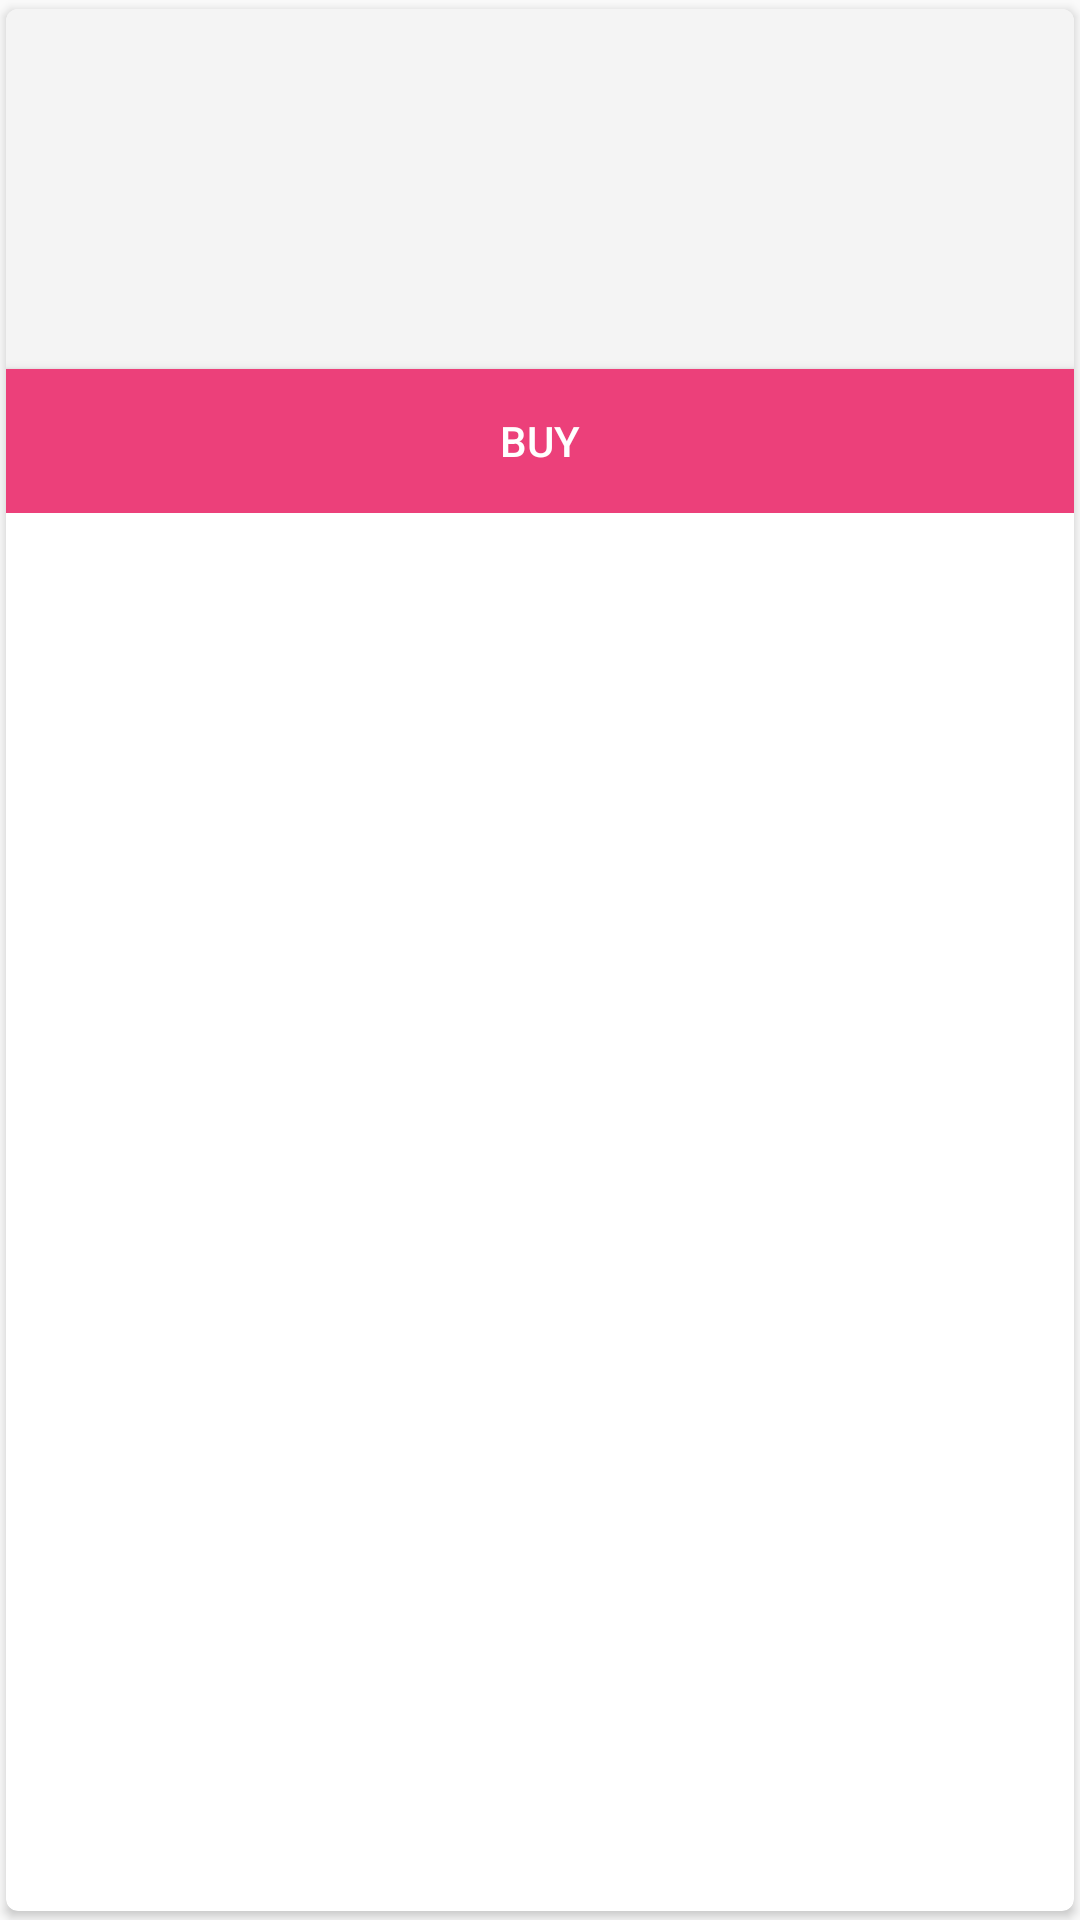

This screen was rendered from an Android layout file. Write that file and the resources it references.
<!-- AndroidManifest.xml: application theme AppTheme -->
<!-- res/layout/holder_product.xml -->
<?xml version="1.0" encoding="utf-8"?>
<android.support.v7.widget.CardView xmlns:android="http://schemas.android.com/apk/res/android"
    xmlns:app="http://schemas.android.com/apk/res-auto"
    android:layout_width="match_parent"
    android:layout_height="wrap_content"
    android:layout_margin="8dp"
    android:elevation="2dp"
    app:cardCornerRadius="4dp"
    app:cardPreventCornerOverlap="false"
    app:cardUseCompatPadding="true">



    <RelativeLayout
        android:layout_width="match_parent"
        android:layout_height="wrap_content">

        <TextView
            android:background="@color/lightGray"
            android:id="@+id/product_text_view"
            android:layout_width="match_parent"
            android:layout_height="@dimen/product_title_height_size"
            android:padding="16dp"
            android:gravity="center"
            android:textAlignment="center"
            android:textColor="@color/darkGray"
            android:textSize="@dimen/subheading2" />


        <android.support.v7.widget.AppCompatButton
            android:id="@+id/product_buy_button"
            android:layout_width="match_parent"
            android:layout_height="wrap_content"
            android:layout_below="@id/product_text_view"
            android:layout_centerHorizontal="true"
            android:background="@color/colorAccent"
            android:text="@string/buy"
            android:textColor="@color/white"
            android:textSize="@dimen/button" />

    </RelativeLayout>
</android.support.v7.widget.CardView>
<!-- resources referenced by this layout -->
<resources>
  <color name="colorAccent">#ec407a</color>
  <color name="darkGray">#545454</color>
  <color name="lightGray">#f4f4f4</color>
  <color name="white">#FFFFFF</color>
  <dimen name="button">14sp</dimen>
  <dimen name="product_title_height_size">120dp</dimen>
  <dimen name="subheading2">16sp</dimen>
  <string name="buy">Buy</string>
  <style name="AppTheme" parent="Theme.AppCompat.Light.DarkActionBar">
          
          <item name="colorPrimary">@color/colorPrimary</item>
          <item name="colorPrimaryDark">@color/colorPrimaryDark</item>
          <item name="colorAccent">@color/colorAccent</item>
      </style>
  <color name="colorPrimary">#202020</color>
  <color name="colorPrimaryDark">#1d1d1d</color>
</resources>
